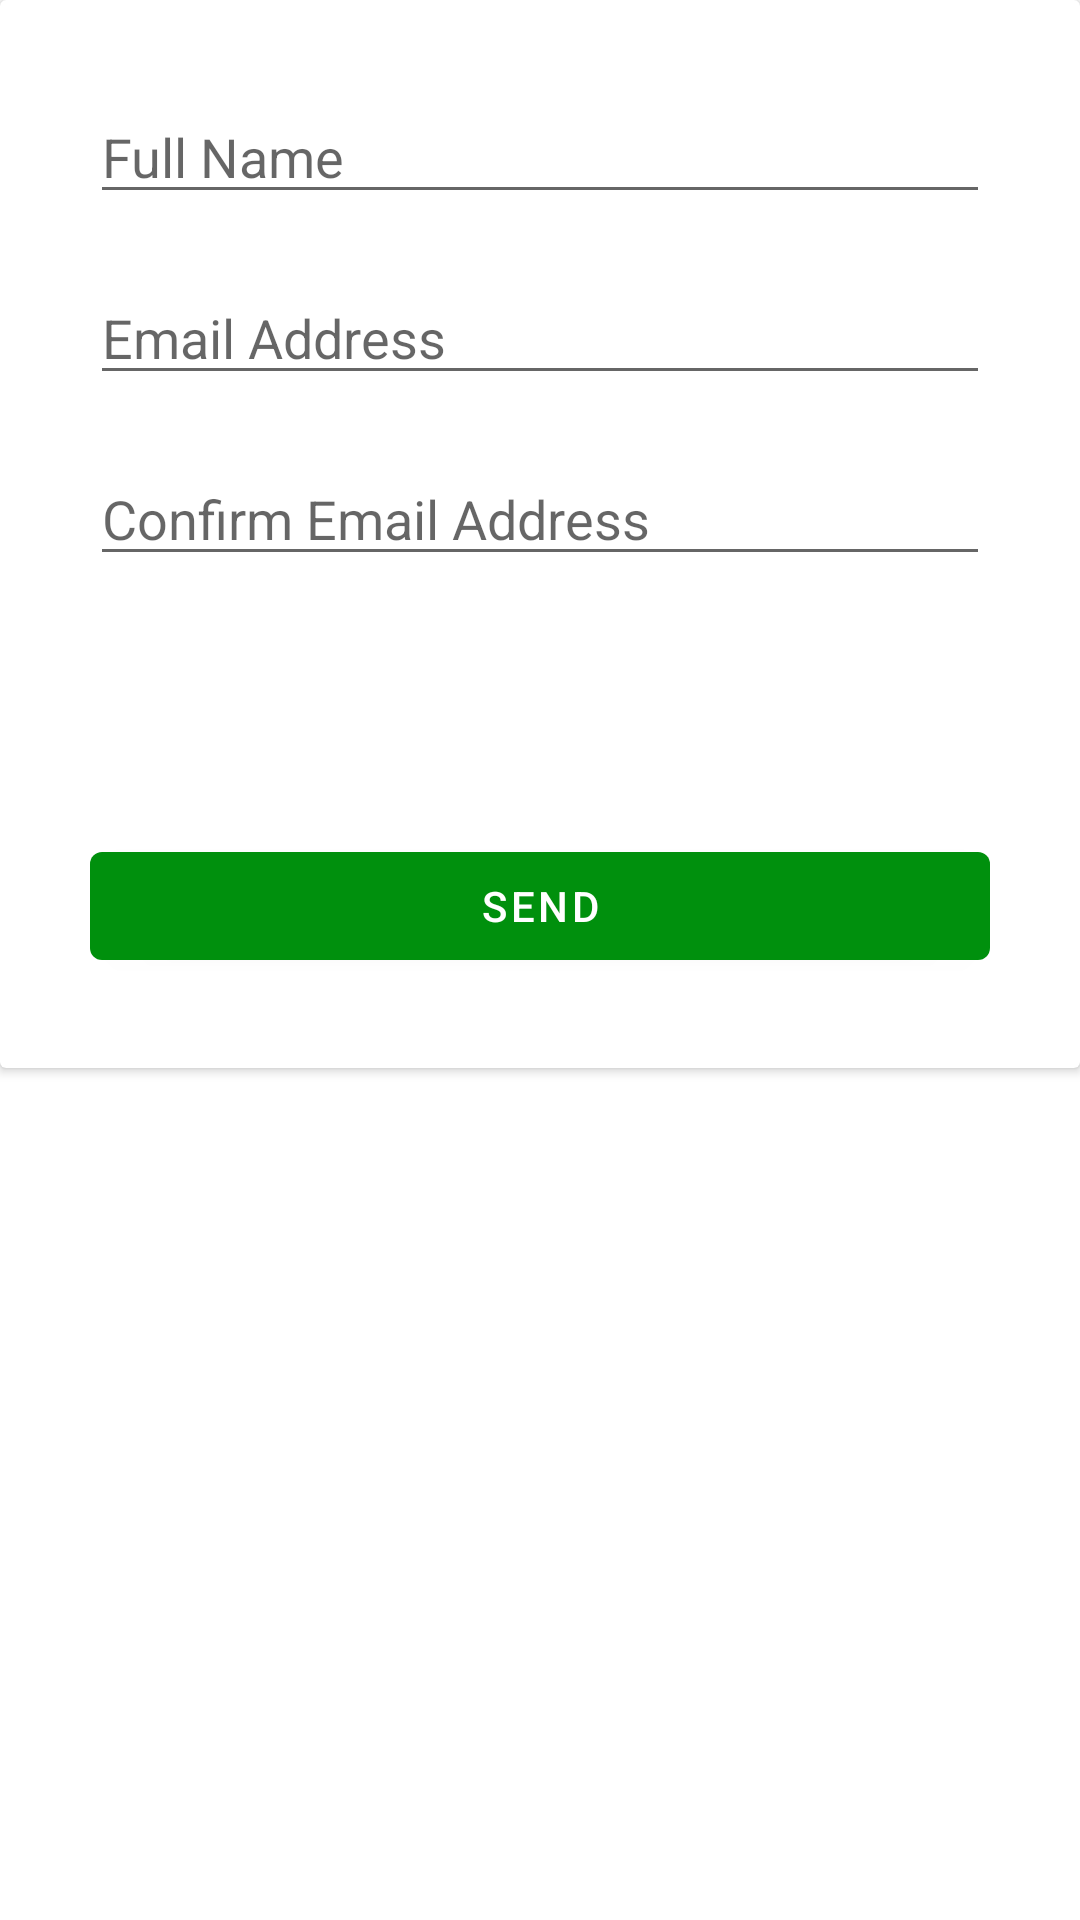

The Android layout XML behind this screen, and the referenced resources:
<!-- AndroidManifest.xml: application theme Theme.Emailinvitations -->
<!-- res/layout/dialog_fragment_invite_details.xml -->
<?xml version="1.0" encoding="utf-8"?>
<androidx.appcompat.widget.LinearLayoutCompat xmlns:android="http://schemas.android.com/apk/res/android"
    xmlns:app="http://schemas.android.com/apk/res-auto"
    xmlns:tools="http://schemas.android.com/tools"
    android:layout_width="match_parent"
    android:layout_height="match_parent">

    <androidx.cardview.widget.CardView
        android:id="@+id/cardview_user_details"
        android:layout_width="match_parent"
        android:layout_height="wrap_content"
        android:visibility="visible">

        <androidx.constraintlayout.widget.ConstraintLayout
            android:layout_width="match_parent"
            android:layout_height="match_parent"
            android:padding="30dp">

            <EditText
                android:id="@+id/edittext_name"
                android:layout_width="match_parent"
                android:layout_height="wrap_content"
                android:autofillHints="false"
                android:hint="@string/name_hint"
                android:inputType="textPersonName"
                app:layout_constraintBottom_toTopOf="@id/textview_name_validation"
                app:layout_constraintEnd_toEndOf="parent"
                app:layout_constraintStart_toStartOf="parent" />

            <TextView
                android:id="@+id/textview_name_validation"
                android:layout_width="wrap_content"
                android:layout_height="wrap_content"
                android:text="@string/name_validation_hint"
                android:textColor="@color/red"
                android:visibility="invisible"
                app:layout_constraintBottom_toTopOf="@id/edittext_email"
                app:layout_constraintStart_toStartOf="parent"
                tools:visibility="visible" />

            <EditText
                android:id="@+id/edittext_email"
                android:layout_width="match_parent"
                android:layout_height="wrap_content"
                android:autofillHints="false"
                android:hint="@string/email_hint"
                android:inputType="textEmailAddress"
                app:layout_constraintBottom_toTopOf="@id/textview_email_validation"
                app:layout_constraintEnd_toEndOf="parent"
                app:layout_constraintStart_toStartOf="parent" />

            <TextView
                android:id="@+id/textview_email_validation"
                android:layout_width="wrap_content"
                android:layout_height="wrap_content"
                android:text="@string/email_validation_hint"
                android:textColor="@color/red"
                android:visibility="invisible"
                app:layout_constraintBottom_toTopOf="@id/edittext_confirm_email"
                app:layout_constraintStart_toStartOf="parent"
                tools:visibility="visible" />

            <EditText
                android:id="@+id/edittext_confirm_email"
                android:layout_width="match_parent"
                android:layout_height="wrap_content"
                android:autofillHints="false"
                android:hint="@string/confirm_email_hint"
                android:inputType="textEmailAddress"
                app:layout_constraintBottom_toTopOf="@id/textview_confirm_email_validation"
                app:layout_constraintEnd_toEndOf="parent"
                app:layout_constraintStart_toStartOf="parent" />

            <TextView
                android:id="@+id/textview_confirm_email_validation"
                android:layout_width="wrap_content"
                android:layout_height="wrap_content"
                android:layout_marginBottom="24dp"
                android:text="@string/confirm_email_validation_hint"
                android:textColor="@color/red"
                android:visibility="invisible"
                app:layout_constraintBottom_toTopOf="@id/textview_send_error"
                app:layout_constraintStart_toStartOf="parent"
                tools:visibility="visible" />

            <TextView
                android:id="@+id/textview_send_error"
                android:layout_width="wrap_content"
                android:layout_height="wrap_content"
                android:layout_marginBottom="24dp"
                android:text="@string/send_details_generic_error"
                android:textColor="@color/red"
                android:visibility="invisible"
                app:layout_constraintBottom_toTopOf="@id/button_request_invite"
                app:layout_constraintStart_toStartOf="parent"
                app:layout_constraintEnd_toEndOf="parent"
                tools:visibility="visible" />

            <Button
                android:id="@+id/button_request_invite"
                android:layout_width="match_parent"
                android:layout_height="wrap_content"
                android:text="@string/button_send_user_details"
                android:visibility="visible"
                app:layout_constraintBottom_toBottomOf="parent"
                app:layout_constraintEnd_toEndOf="parent"
                app:layout_constraintStart_toStartOf="parent" />

            <ProgressBar
                android:id="@+id/progress_request_invite"
                android:layout_width="wrap_content"
                android:layout_height="wrap_content"
                android:visibility="invisible"
                app:layout_constraintBottom_toBottomOf="parent"
                app:layout_constraintEnd_toEndOf="parent"
                app:layout_constraintStart_toStartOf="parent" />

        </androidx.constraintlayout.widget.ConstraintLayout>
    </androidx.cardview.widget.CardView>

    <androidx.cardview.widget.CardView
        android:id="@+id/cardview_cancel_invite"
        android:layout_width="match_parent"
        android:layout_height="wrap_content"
        android:visibility="gone">

        <androidx.constraintlayout.widget.ConstraintLayout
            android:layout_width="match_parent"
            android:layout_height="match_parent"
            android:padding="30dp">

            <TextView
                android:id="@+id/textview_cancel_title"
                android:layout_width="wrap_content"
                android:layout_height="wrap_content"
                android:layout_marginBottom="24dp"
                android:text="@string/cancel_invite_title"
                android:textSize="18sp"
                app:layout_constraintBottom_toTopOf="@id/textview_cancel_description"
                app:layout_constraintStart_toStartOf="parent"
                app:layout_constraintEnd_toEndOf="parent" />

            <TextView
                android:id="@+id/textview_cancel_description"
                android:layout_width="wrap_content"
                android:layout_height="wrap_content"
                android:layout_marginBottom="24dp"
                android:text="@string/cancel_invite_description"
                android:gravity="center"
                app:layout_constraintBottom_toTopOf="@id/button_confirm_cancel"
                app:layout_constraintStart_toStartOf="parent"
                app:layout_constraintEnd_toEndOf="parent" />

            <Button
                android:id="@+id/button_confirm_cancel"
                android:layout_width="wrap_content"
                android:layout_height="wrap_content"
                android:text="@string/button_cancel"
                app:layout_constraintBottom_toTopOf="@id/button_cancel"
                app:layout_constraintEnd_toEndOf="parent"
                app:layout_constraintStart_toStartOf="parent" />

            <Button
                android:id="@+id/button_cancel"
                android:layout_width="wrap_content"
                android:layout_height="wrap_content"
                android:text="@string/button_confirm_cancel"
                app:layout_constraintBottom_toBottomOf="parent"
                app:layout_constraintEnd_toEndOf="parent"
                app:layout_constraintStart_toStartOf="parent" />

            <ProgressBar
                android:id="@+id/progress_cancel_invite"
                android:layout_width="wrap_content"
                android:layout_height="wrap_content"
                android:visibility="gone"
                app:layout_constraintBottom_toBottomOf="parent"
                app:layout_constraintEnd_toEndOf="parent"
                app:layout_constraintStart_toStartOf="parent" />

        </androidx.constraintlayout.widget.ConstraintLayout>
    </androidx.cardview.widget.CardView>

    <androidx.cardview.widget.CardView
        android:id="@+id/cardview_success"
        android:layout_width="match_parent"
        android:layout_height="wrap_content"
        android:visibility="gone">

        <androidx.constraintlayout.widget.ConstraintLayout
            android:layout_width="match_parent"
            android:layout_height="match_parent"
            android:padding="30dp">

        <TextView
            android:id="@+id/textview_success"
            android:layout_width="wrap_content"
            android:layout_height="wrap_content"
            android:textStyle="bold"
            android:textSize="18sp"
            android:text="@string/success_title"
            app:layout_constraintTop_toTopOf="parent"
            app:layout_constraintStart_toStartOf="parent"
            app:layout_constraintEnd_toEndOf="parent" />

        <ImageView
            android:id="@+id/imageview_success"
            android:layout_width="match_parent"
            android:layout_height="match_parent"
            android:layout_marginTop="16dp"
            android:contentDescription="@string/image_accessibility_description"
            app:layout_constraintTop_toBottomOf="@id/textview_success"
            app:layout_constraintEnd_toEndOf="parent"
            app:layout_constraintStart_toStartOf="parent"/>

        <Button
            android:id="@+id/button_success"
            android:layout_width="match_parent"
            android:layout_height="wrap_content"
            android:text="@string/button_success"
            app:layout_constraintTop_toBottomOf="@id/imageview_success"
            app:layout_constraintEnd_toEndOf="parent"
            app:layout_constraintStart_toStartOf="parent" />
        </androidx.constraintlayout.widget.ConstraintLayout>
    </androidx.cardview.widget.CardView>
</androidx.appcompat.widget.LinearLayoutCompat>
<!-- resources referenced by this layout -->
<resources>
  <color name="red">#FF0000</color>
  <string name="button_cancel">No keep my invitation</string>
  <string name="button_confirm_cancel">Yes cancel my invitation</string>
  <string name="button_send_user_details">Send</string>
  <string name="button_success">Done</string>
  <string name="cancel_invite_description">Are you sure you want to cancel? You can request another invitation from the home page</string>
  <string name="cancel_invite_title">Confirm invitation cancellation</string>
  <string name="confirm_email_hint">Confirm Email Address</string>
  <string name="confirm_email_validation_hint">Email address is not matching</string>
  <string name="email_hint">Email Address</string>
  <string name="email_validation_hint">Must be a valid email address</string>
  <string name="image_accessibility_description">Success Image</string>
  <string name="name_hint">Full Name</string>
  <string name="name_validation_hint">Name must be more than 3 characters</string>
  <string name="send_details_generic_error">There was an error please try again</string>
  <string name="success_title">Congratulations you are now invited!</string>
  <style name="Theme.Emailinvitations" parent="Theme.MaterialComponents.DayNight.DarkActionBar">
          
          <item name="colorPrimary">@color/green</item>
          <item name="colorPrimaryVariant">@color/green</item>
          <item name="colorOnPrimary">@color/white</item>
          
          <item name="colorSecondary">@color/teal_200</item>
          <item name="colorSecondaryVariant">@color/teal_700</item>
          <item name="colorOnSecondary">@color/black</item>
          
          <item name="android:statusBarColor">?attr/colorPrimaryVariant</item>
          
      </style>
  <color name="green">#00900d</color>
  <color name="white">#FFFFFFFF</color>
  <color name="teal_200">#FF03DAC5</color>
  <color name="teal_700">#FF018786</color>
  <color name="black">#FF000000</color>
</resources>
